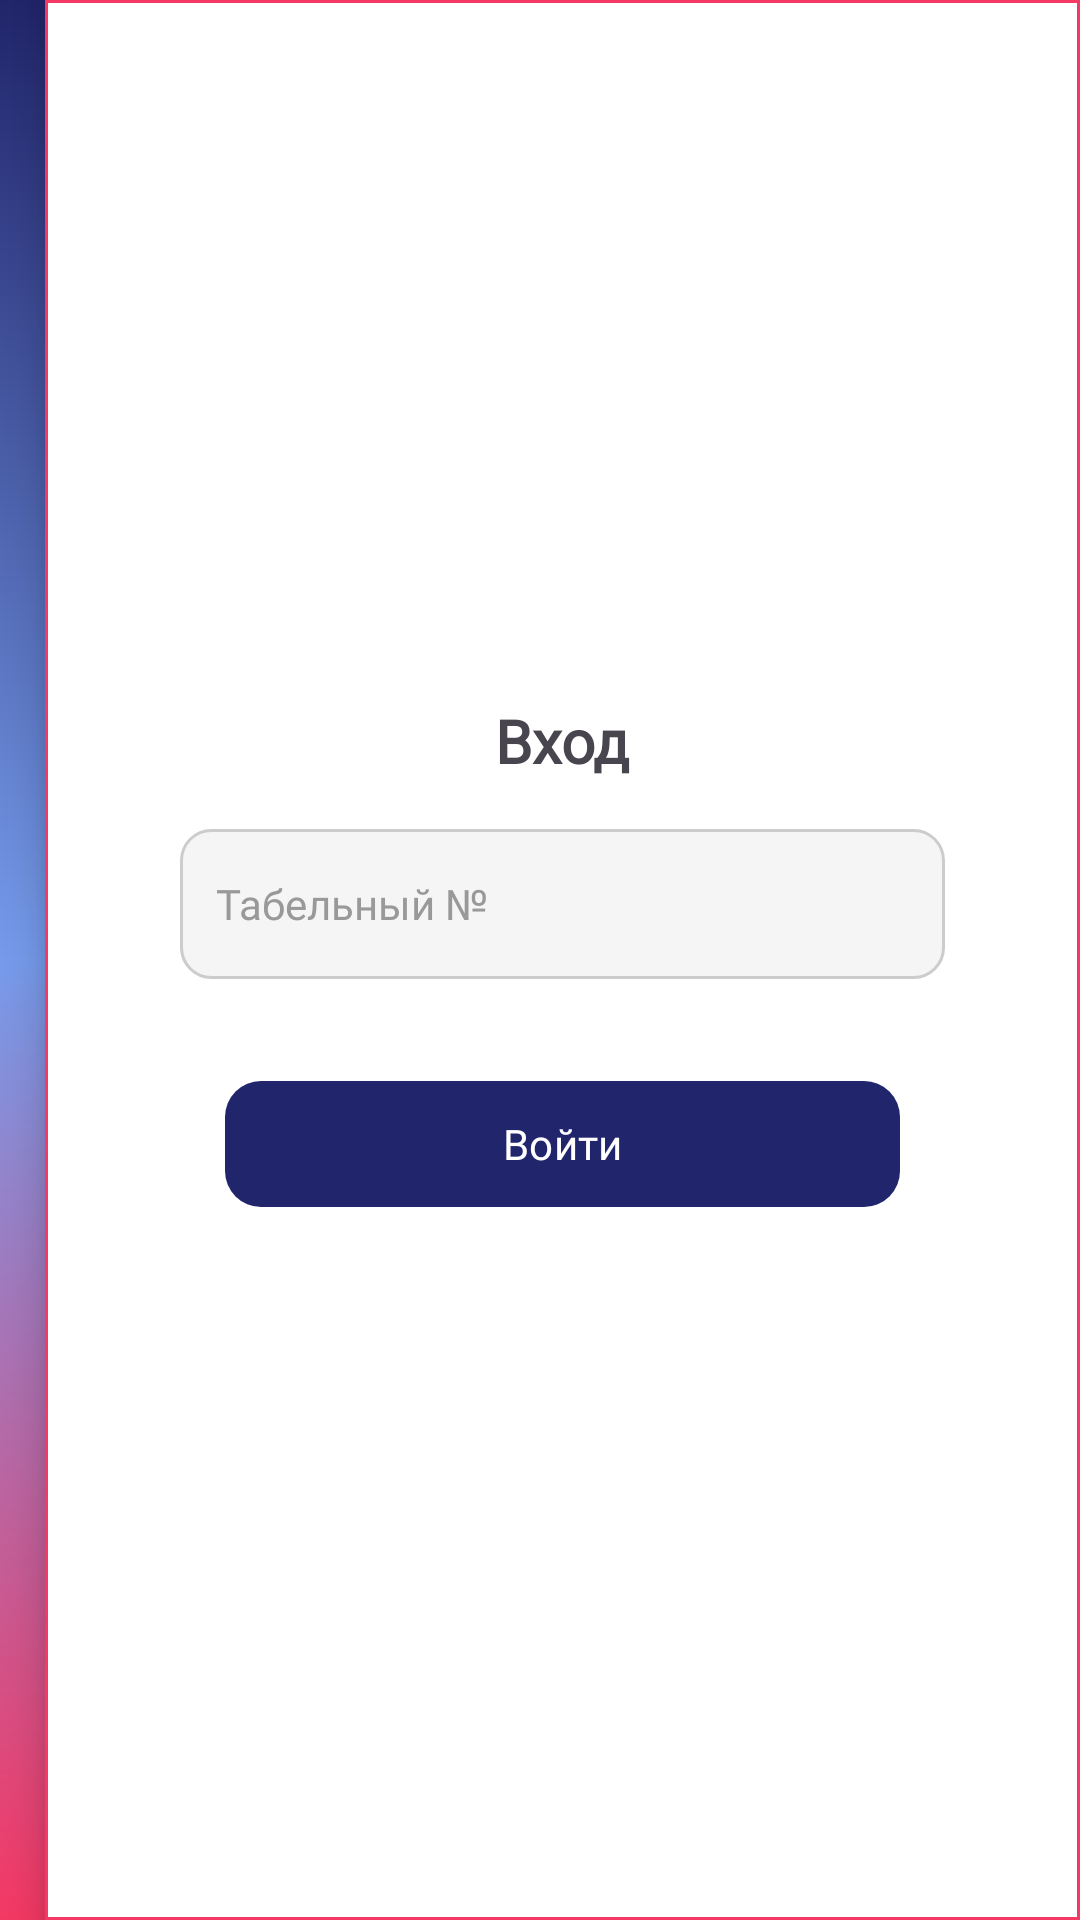

Here is an Android app screen rendered from its layout file. Give the layout XML and the strings, colors and styles it references.
<!-- AndroidManifest.xml: application theme Base.Theme.Zavod -->
<!-- res/layout/activity_login.xml -->
<?xml version="1.0" encoding="utf-8"?>
<androidx.constraintlayout.widget.ConstraintLayout
    xmlns:android="http://schemas.android.com/apk/res/android"
    xmlns:app="http://schemas.android.com/apk/res-auto"
    android:layout_width="match_parent"
    android:layout_height="match_parent"
    android:background="@drawable/bg_grad"
    android:id="@+id/main">

    
    <LinearLayout
        android:id="@+id/instructionsLayout"
        android:layout_width="0dp"
        android:layout_height="match_parent"
        android:orientation="vertical"
        android:padding="75dp"
        android:gravity="center_vertical"
        app:layout_constraintStart_toStartOf="parent"
        app:layout_constraintEnd_toStartOf="@+id/loginFormLayout"
        app:layout_constraintTop_toTopOf="parent"
        app:layout_constraintBottom_toBottomOf="parent">

        <TextView
            android:text="@string/info_auth"
            android:textColor="#FFFFFF"
            style="@style/TextH2"
            android:layout_margin="24dp"
            android:gravity="start"
            android:layout_width="match_parent"
            android:layout_height="wrap_content"/>

        <TextView
            android:text="@string/instruct"
            android:textColor="#FFFFFF"
            style="@style/TextH1"
            android:layout_margin="24dp"
            android:gravity="start"
            android:layout_width="match_parent"
            android:layout_height="wrap_content"/>

        <TextView
            android:text="@string/info_auth1"
            android:textColor="#FFFFFF"
            style="@style/TextH5"
            android:layout_margin="24dp"
            android:gravity="start"
            android:layout_width="match_parent"
            android:layout_height="wrap_content"/>

        <TextView
            android:text="@string/info_auth2"
            android:textColor="#FFFFFF"
            style="@style/TextH5"
            android:layout_margin="24dp"
            android:gravity="start"
            android:layout_width="match_parent"
            android:layout_height="wrap_content"/>

        <TextView
            android:text="@string/info_auth3"
            android:textColor="#FFFFFF"
            style="@style/TextH5"
            android:layout_margin="24dp"
            android:gravity="start"
            android:layout_width="match_parent"
            android:layout_height="wrap_content"/>
    </LinearLayout>

    
    <LinearLayout
        android:id="@+id/loginFormLayout"
        android:layout_width="wrap_content"
        android:layout_height="match_parent"
        android:background="@drawable/bg_card"
        android:elevation="8dp"
        android:orientation="vertical"
        android:padding="45dp"
        android:gravity="center"
        app:layout_constraintStart_toEndOf="@+id/instructionsLayout"
        app:layout_constraintEnd_toEndOf="parent"
        app:layout_constraintTop_toTopOf="parent"
        app:layout_constraintBottom_toBottomOf="parent">

        <TextView
            android:layout_width="match_parent"
            android:layout_height="wrap_content"
            android:layout_marginBottom="16dp"
            android:text="Вход"
            android:fontFamily="@font/jura"
            android:gravity="center"
            android:textSize="20sp"
            android:textStyle="bold" />

        <EditText
            android:id="@+id/etTabName"
            android:layout_width="255dp"
            android:layout_height="50dp"
            android:hint="Табельный №"
            android:fontFamily="@font/jura"
            android:padding="12dp"
            android:textSize="14sp"
            android:background="@drawable/edittext_st"
            android:textColor="#000000"
            android:textColorHint="#999999"/>

        <com.google.android.material.button.MaterialButton
            android:id="@+id/Auth"
            android:layout_width="225dp"
            android:layout_marginTop="30dp"
            android:layout_height="50dp"
            android:fontFamily="@font/jura"
            android:text="Войти"
            android:textColor="#FFFFFF"
            app:cornerRadius="12dp"
            app:backgroundTint="@color/d_blue"/>
    </LinearLayout>

</androidx.constraintlayout.widget.ConstraintLayout>
<!-- resources referenced by this layout -->
<resources>
  <color name="d_blue">#21256B</color>
  <!-- drawable bg_card (drawable) -->
  <?xml version="1.0" encoding="utf-8"?>
  <shape xmlns:android="http://schemas.android.com/apk/res/android">
      <solid android:color="#FFFFFF"/>
      <stroke android:color="#F53864" android:width="1dp"/>
  </shape>
  <!-- drawable bg_grad (drawable) -->
  <?xml version="1.0" encoding="utf-8"?>
  <shape xmlns:android="http://schemas.android.com/apk/res/android"
      android:shape="rectangle">
      <gradient
          android:startColor="#F53864"
          android:centerColor="#769BEB"
          android:endColor="#21256B"
          android:angle="90" />
  </shape>
  <!-- drawable edittext_st (drawable) -->
  <?xml version="1.0" encoding="utf-8"?>
  <selector xmlns:android="http://schemas.android.com/apk/res/android">
  
      
      <item android:state_focused="true">
          <shape>
              <solid android:color="#FFFFFF"/>
              <stroke android:width="2dp" android:color="#2B2E83"/>
              <corners android:radius="10dp"/>
          </shape>
      </item>
  
      
      <item>
          <shape>
              <solid android:color="#F5F5F5"/>
              <stroke android:width="1dp" android:color="#CCCCCC"/>
              <corners android:radius="10dp"/>
          </shape>
      </item>
  
  </selector>
  <string name="info_auth">Приложение для осмотра оборудования</string>
  <string name="info_auth1">Войти в систему с помощью табельного номера</string>
  <string name="info_auth2">Просмотреть какие проверки нужно сделать</string>
  <string name="info_auth3">Выполнить их!</string>
  <string name="instruct">Инструкция для входа</string>
  <style name="TextH1">
          <item name="android:textSize">
              32sp
          </item>
      </style>
  <style name="TextH2">
          <item name="android:textSize">
              24sp
          </item>
      </style>
  <style name="TextH5">
          <item name="android:textSize">
              16sp
          </item>
      </style>
  <style name="Base.Theme.Zavod" parent="Theme.Material3.DayNight.NoActionBar">
  
  
      </style>
</resources>
